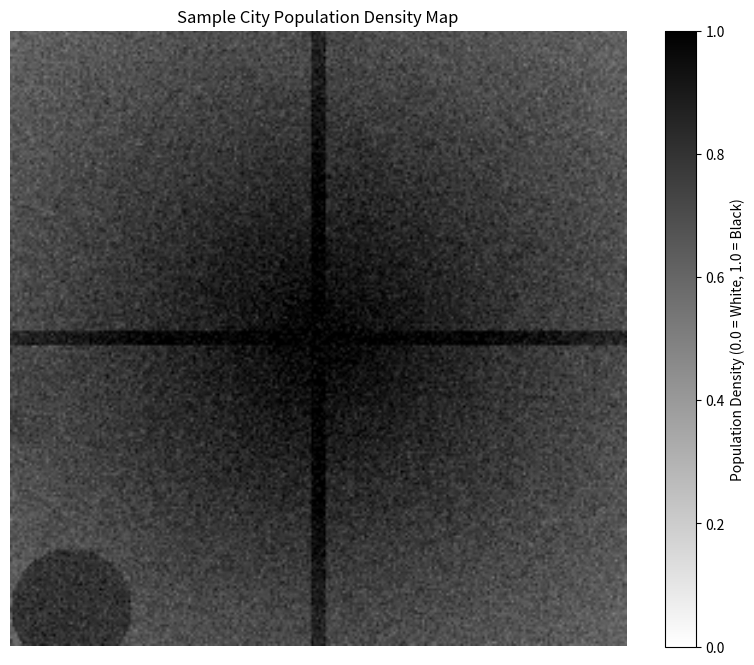

Generate this figure with matplotlib:
import numpy as np
import matplotlib.pyplot as plt
import random
from matplotlib.colors import LinearSegmentedColormap
from PIL import Image

class CityDensityMapGenerator:
    
    def __init__(self, width=512, height=512, seed=None):
        """
        Initialisation 
        
        Args:
            width
            height
            seed
        """
        self.width = width
        self.height = height
        np.random.seed(seed)
    
    def generate_base_density(self, center_density=1.0, decay_rate=0.8):
        """
        Generate base density
        
        Args:
            center_density
            decay_rate
        """
        y, x = np.ogrid[:self.height, :self.width]
        center_y, center_x = self.height // 2, self.width // 2
        
        distance_from_center = np.sqrt((x - center_x)**2 + (y - center_y)**2)
        max_distance = np.sqrt(center_x**2 + center_y**2)
        normalized_distance = distance_from_center / max_distance
        
        density = center_density * np.exp(-decay_rate * normalized_distance)
        
        return density
    
    def add_urban_features(self, base_map, num_districts=5, road_width=3):
        """
        Add urban features as arteries and districts
        
        Args:
            base_map: Base map
            num_districts: Number of districts
            road_width: Width (no pixels)
        """
        density_map = base_map.copy()
        
        for _ in range(num_districts):
            district_center_x = np.random.randint(road_width, self.width - road_width)
            district_center_y = np.random.randint(road_width, self.height - road_width)
            
            district_size = np.random.randint(20, 60)
            district_density = np.random.uniform(0.4, 0.9)
            
            y, x = np.ogrid[:self.height, :self.width]
            mask = ((x - district_center_x)**2 + (y - district_center_y)**2) <= district_size**2
            density_map[mask] = np.maximum(density_map[mask], district_density)
        
        density_map[:, self.width//2-road_width:self.width//2+road_width] *= 1.2
        
        density_map[self.height//2-road_width:self.height//2+road_width, :] *= 1.2
        
        return np.clip(density_map, 0.0, 1.0)
    
    def add_noise(self, density_map, noise_scale=0.1):
        """
        Add noise for reality
        
        Args:
            density_map
            noise_scale
        """
        noise = np.random.normal(0, noise_scale, density_map.shape)
        return np.clip(density_map + noise, 0.0, 1.0)
    
    def generate_map(self, center_density=1.0, decay_rate=0.8, num_districts=5, noise_scale=0.1):
        """
        Generate density population map
        
        Args:
            center_density
            decay_rate
            num_districts
            noise_scale
        """
        base_density = self.generate_base_density(center_density, decay_rate)
        urban_density = self.add_urban_features(base_density, num_districts)
        final_density = self.add_noise(urban_density, noise_scale)
        
        return final_density
    
    def visualize(self, density_map, title="City Population Density Map", save_path=None):
        """
        Visualize
        
        Args:
            density_map: Mapa of density
            title: Title
            save_path: Path for save (optional)
        """
        plt.figure(figsize=(10, 8))

        # gray_r -> 0.0 = white, 1.0 = black
        im = plt.imshow(
            density_map,
            cmap='gray_r',      
            interpolation='bilinear',
            vmin=0.0,
            vmax=1.0
        )

        plt.colorbar(im, label='Population Density (0.0 = White, 1.0 = Black)')
        plt.title(title)
        plt.axis('off')

        if save_path:
            plt.savefig(save_path, dpi=300, bbox_inches='tight')

        plt.show()

    def save_as_bmp(self, density_map, bmp_path="city_density_map.bmp"):
        """
        Save the map as the BMP image.
        
        Args:
            density_map: array of values
            bmp_path: Path to BMP file
        """
        # Odwróć wartości: 0.0 (niska gęstość) -> 255 (biały)
        #                  1.0 (wysoka gęstość) -> 0 (czarny)
        inverted_density = 1.0 - density_map
        
        # Przeskaluj do 0-255 i konwertuj do uint8
        image_array = (inverted_density * 255).astype(np.uint8)
        
        # Utwórz obraz w skali szarości (tryb 'L')
        image = Image.fromarray(image_array, mode='L')
        
        # Zapisz jako BMP
        image.save(bmp_path, 'BMP')
        print(f"Map saved as BMP: {bmp_path}")
        
        return bmp_path


if __name__ == "__main__":
    generator = CityDensityMapGenerator(width=256, height=256, seed=random.randint(1, 100))
    
    density_map = generator.generate_map(
        center_density=1.0,    
        decay_rate=0.5,       
        num_districts=8,       
        noise_scale=0.05       
    )
    
    generator.visualize(density_map, title="Sample City Population Density Map")
    generator.save_as_bmp(density_map, bmp_path="city_density_map.bmp")
    
    print(f"Density map shape: {density_map.shape}")
    print(f"Min density: {density_map.min():.3f}")
    print(f"Max density: {density_map.max():.3f}")
    print(f"Mean density: {density_map.mean():.3f}")
